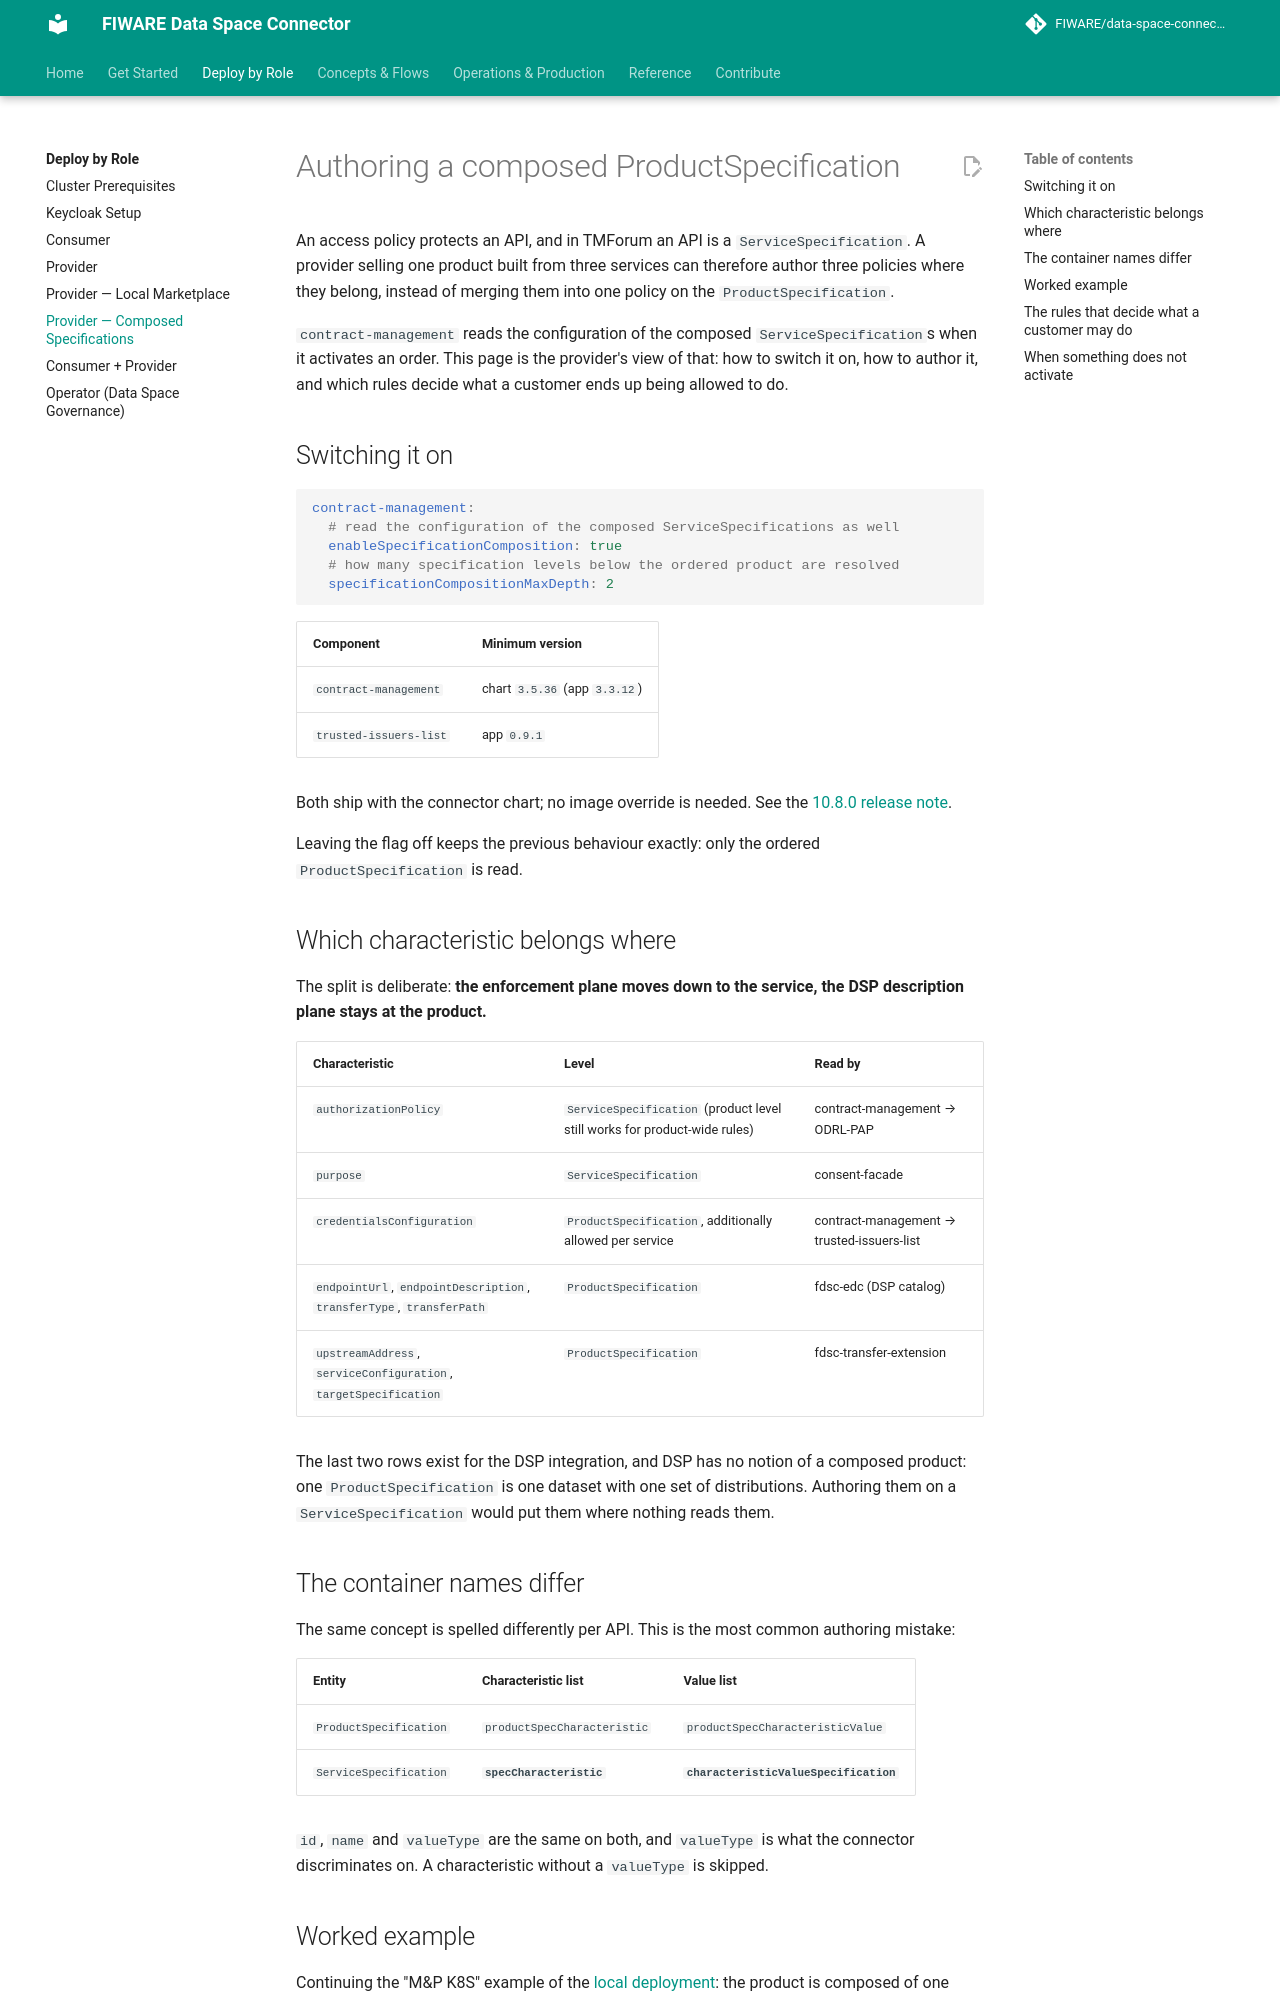

repository: FIWARE/data-space-connector · page: 11.48.7/deployment-integration/roles/provider/COMPOSED_SPECIFICATIONS/index.html · generator: mkdocs

# Authoring a composed ProductSpecification

An access policy protects an API, and in TMForum an API is a `ServiceSpecification`. A provider
selling one product built from three services can therefore author three policies where they belong,
instead of merging them into one policy on the `ProductSpecification`.

`contract-management` reads the configuration of the composed `ServiceSpecification`s when it
activates an order. This page is the provider's view of that: how to switch it on, how to author it,
and which rules decide what a customer ends up being allowed to do.

## Switching it on

```yaml
contract-management:
  # read the configuration of the composed ServiceSpecifications as well
  enableSpecificationComposition: true
  # how many specification levels below the ordered product are resolved
  specificationCompositionMaxDepth: 2
```

| Component | Minimum version |
|---|---|
| `contract-management` | chart `3.5.36` (app `3.3.12`) |
| `trusted-issuers-list` | app `0.9.1` |

Both ship with the connector chart; no image override is needed. See the
[10.8.0 release note](../../../release-notes/10-x.md).

Leaving the flag off keeps the previous behaviour exactly: only the ordered `ProductSpecification`
is read.

## Which characteristic belongs where

The split is deliberate: **the enforcement plane moves down to the service, the DSP description plane
stays at the product.**

| Characteristic | Level | Read by |
|---|---|---|
| `authorizationPolicy` | `ServiceSpecification` (product level still works for product-wide rules) | contract-management → ODRL-PAP |
| `purpose` | `ServiceSpecification` | consent-facade |
| `credentialsConfiguration` | `ProductSpecification`, additionally allowed per service | contract-management → trusted-issuers-list |
| `endpointUrl`, `endpointDescription`, `transferType`, `transferPath` | `ProductSpecification` | fdsc-edc (DSP catalog) |
| `upstreamAddress`, `serviceConfiguration`, `targetSpecification` | `ProductSpecification` | fdsc-transfer-extension |

The last two rows exist for the DSP integration, and DSP has no notion of a composed product: one
`ProductSpecification` is one dataset with one set of distributions. Authoring them on a
`ServiceSpecification` would put them where nothing reads them.

## The container names differ

The same concept is spelled differently per API. This is the most common authoring mistake:

| Entity | Characteristic list | Value list |
|---|---|---|
| `ProductSpecification` | `productSpecCharacteristic` | `productSpecCharacteristicValue` |
| `ServiceSpecification` | **`specCharacteristic`** | **`characteristicValueSpecification`** |

`id`, `name` and `valueType` are the same on both, and `valueType` is what the connector
discriminates on. A characteristic without a `valueType` is skipped.
